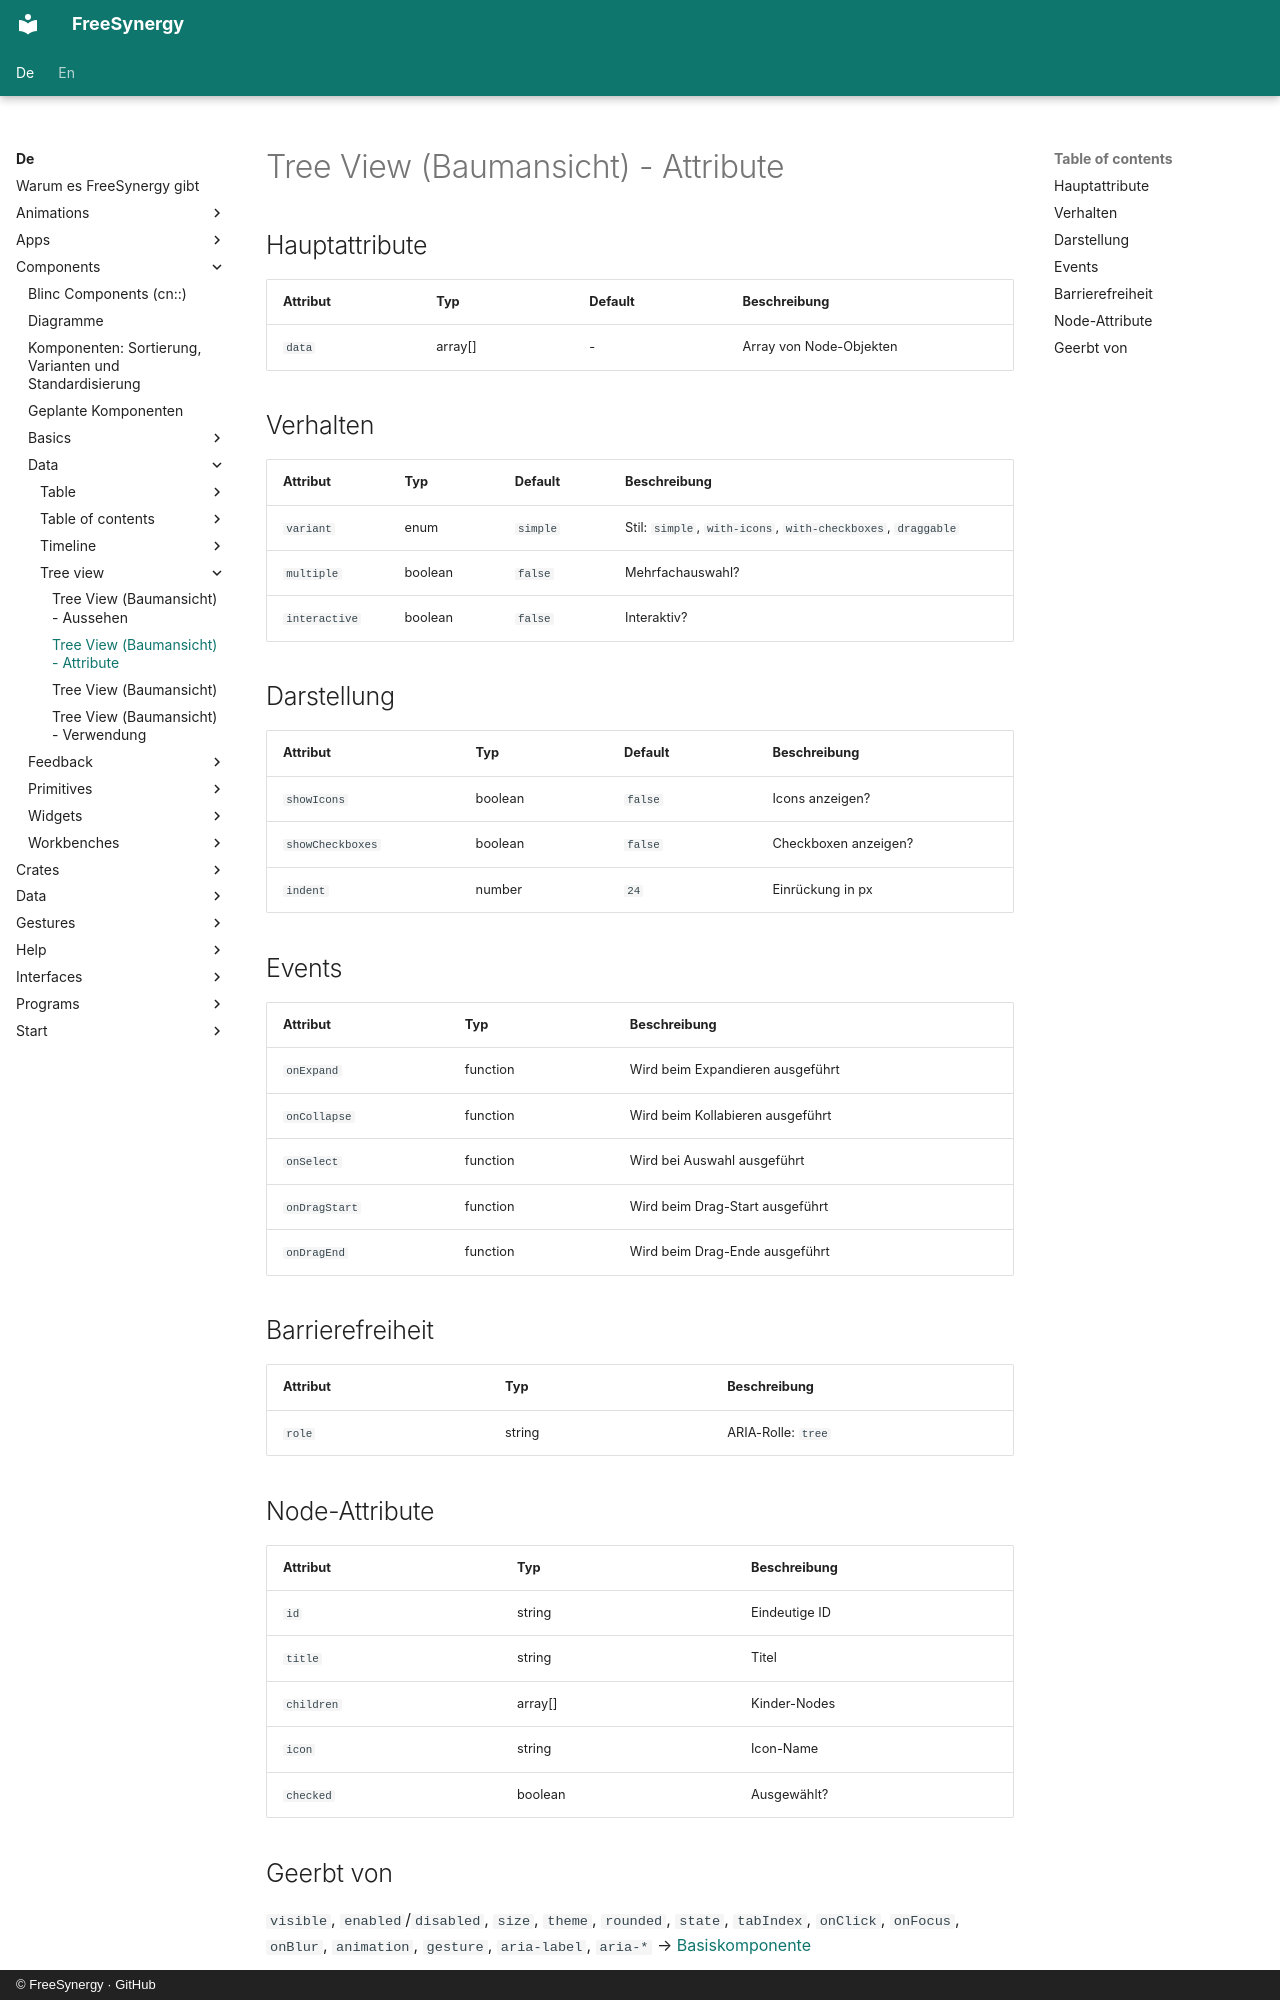

repository: FreeSynergy/fs-documentation · page: de/components/data/tree-view/attributes/index.html · generator: mkdocs · copyright: © FreeSynergy · GitHub

# Tree View (Baumansicht) - Attribute

## Hauptattribute

| Attribut | Typ | Default | Beschreibung |
|----------|-----|---------|--------------|
| `data` | array[] | - | Array von Node-Objekten |

## Verhalten

| Attribut | Typ | Default | Beschreibung |
|---|---|---|---|
| `variant` | enum | `simple` | Stil: `simple`, `with-icons`, `with-checkboxes`, `draggable` |
| `multiple` | boolean | `false` | Mehrfachauswahl? |
| `interactive` | boolean | `false` | Interaktiv? |

## Darstellung

| Attribut | Typ | Default | Beschreibung |
|---|---|---|---|
| `showIcons` | boolean | `false` | Icons anzeigen? |
| `showCheckboxes` | boolean | `false` | Checkboxen anzeigen? |
| `indent` | number | `24` | Einrückung in px |

## Events

| Attribut | Typ | Beschreibung |
|----------|-----|--------------|
| `onExpand` | function | Wird beim Expandieren ausgeführt |
| `onCollapse` | function | Wird beim Kollabieren ausgeführt |
| `onSelect` | function | Wird bei Auswahl ausgeführt |
| `onDragStart` | function | Wird beim Drag-Start ausgeführt |
| `onDragEnd` | function | Wird beim Drag-Ende ausgeführt |

## Barrierefreiheit

| Attribut | Typ | Beschreibung |
|----------|-----|--------------|
| `role` | string | ARIA-Rolle: `tree` |

## Node-Attribute

| Attribut | Typ | Beschreibung |
|----------|-----|--------------|
| `id` | string | Eindeutige ID |
| `title` | string | Titel |
| `children` | array[] | Kinder-Nodes |
| `icon` | string | Icon-Name |
| `checked` | boolean | Ausgewählt? |
